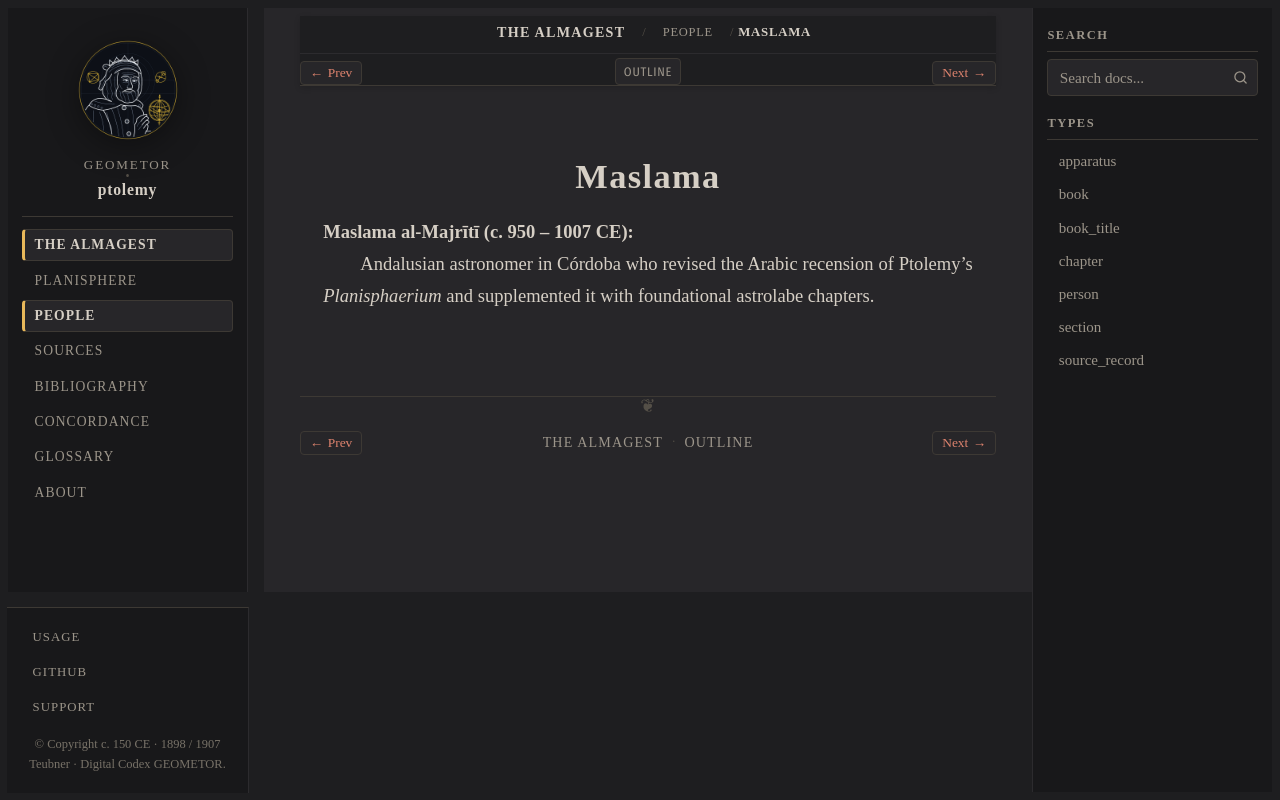

repository: geometor/ptolemy · page: almagest_geometry/people/maslama.html · generator: sphinx

:type: person
:layout: book
:death_year: 1007
:death_label: 1007
:lifespan: c. 950 – 1007 CE
:excerpt: Maslama al-Majrītī (c. 950 – 1007 CE)

.. _person-maslama:

Maslama
=======

**Maslama al-Majrītī (c. 950 – 1007 CE)**
   Andalusian astronomer in Córdoba who revised the Arabic recension of Ptolemy's *Planisphaerium* and supplemented it with foundational astrolabe chapters.
